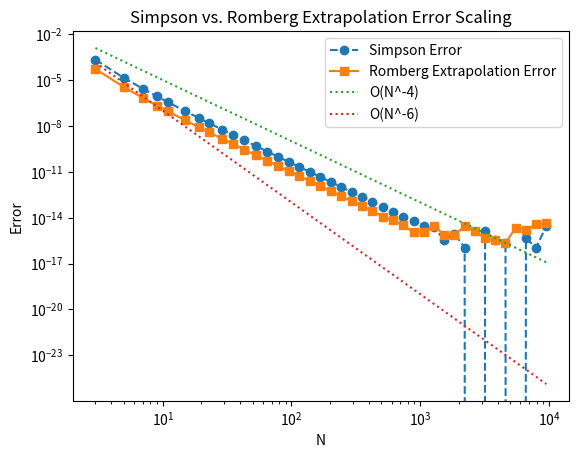

Here is the Python script that generated this plot:
# -*- coding: utf-8 -*-
""" From "COMPUTATIONAL PHYSICS", 3rd Ed, Enlarged Python eTextBook  
[redacted]
[redacted]
[redacted]
    Support by National Science Foundation
    
    Original code: TrapMethods.py
    
[redacted] """

# integ.py: trapezoid and Simpson integration, a<x<b, N pts, N-1 intervals 

import numpy as np # import numpy and matplotlib
from pylab import * 
import matplotlib.pyplot as plt

def func(x):          # function to be integrated
    return np.exp(-x)

#ef rapezoid(A,B,N):   #integrate from A to B using N points
#   h = (B - A)/(N - 1)                     # step size 
#   sum = (func(A)+func(B))/2               # (1st + last)/2
#   for i in range(1, N-1):        # i goes from 1 to (N-1)-1
#      sum += func(A+i*h)
#      #sum=float32(sum)            # to simulate single-precision (32 bit) calculation
#   return h*sum  

def simpson(A,B,N):
    if ((N-1)%2==1):     #  if number of intervals odd
        print("Simpson's rule requires even number of intervals")
        return 0
    h = (B - A)/(N - 1)                     # step size 
    sum = (func(A)+func(B))/3               # (1st + last)/3
    for i in range(1, N-1,2):        # i loops over odd integers  from 1 to (N-1)-1
       sum += 4/3*func(A+i*h)
       #sum=float32(sum)
    for i in range(2, N-1,2):        # i loops over even integers starting with 2
       sum += 2/3*func(A+i*h)
       #sum=float32(sum)
    return h*sum  

def romberg_extrapolation(A, B, N):
    I_N = simpson(A, B, N)
    I_2N = simpson(A, B, 2 * N - 1)
    I_R = (4 * I_2N - I_N) / 3
    return I_R
              
A = 0.0
B = 1.0

maxpoints = 10000

Nvalues = []
simpson_error = []
romberg_error = []

exact=1-np.exp(-1)

N=3
while N<maxpoints:    # loop over number of points
   print(f"Computing for N = {N}...")
   Nvalues.append(N)

   I_simpson = simpson(A, B, N)
   simpson_error.append(abs(I_simpson - exact))

   I_romberg = romberg_extrapolation(A, B, N)
   romberg_error.append(abs(I_romberg - exact))
   
   N=int(N*1.2)+1    # N grows roughly by 1.1 factor each time
   if N%2 == 0:
       N=N+1    # make sure N is odd
        
plt.loglog(Nvalues, simpson_error, label="Simpson Error", linestyle='dashed', marker='o')
plt.loglog(Nvalues, romberg_error, label="Romberg Extrapolation Error", linestyle='solid', marker='s')
#plt.loglog(Nvalues, 0.1 * np.array(Nvalues) ** (-2.0), label="O(N^-2) (Expected Scaling")
plt.loglog(Nvalues, 0.1 * np.array(Nvalues) ** (-4.0), label="O(N^-4)", linestyle='dotted')
plt.loglog(Nvalues, 0.1 * np.array(Nvalues) ** (-6.0), label="O(N^-6)", linestyle='dotted')
        
#loglog(Nvalues,traperror,label="Trapezoid error")   # log log plot of error in trapezoid method
#loglog(Nvalues,0.1*array(Nvalues)**(-2.0),label="0.1/N^2")   # plot 0.1/N^2 for comparison 
#ylim([1e-8,1])   # set range of y values
plt.xlabel("N")
plt.ylabel("Error")
plt.title("Simpson vs. Romberg Extrapolation Error Scaling")
legend(loc="upper right")
show()    #show the graph
